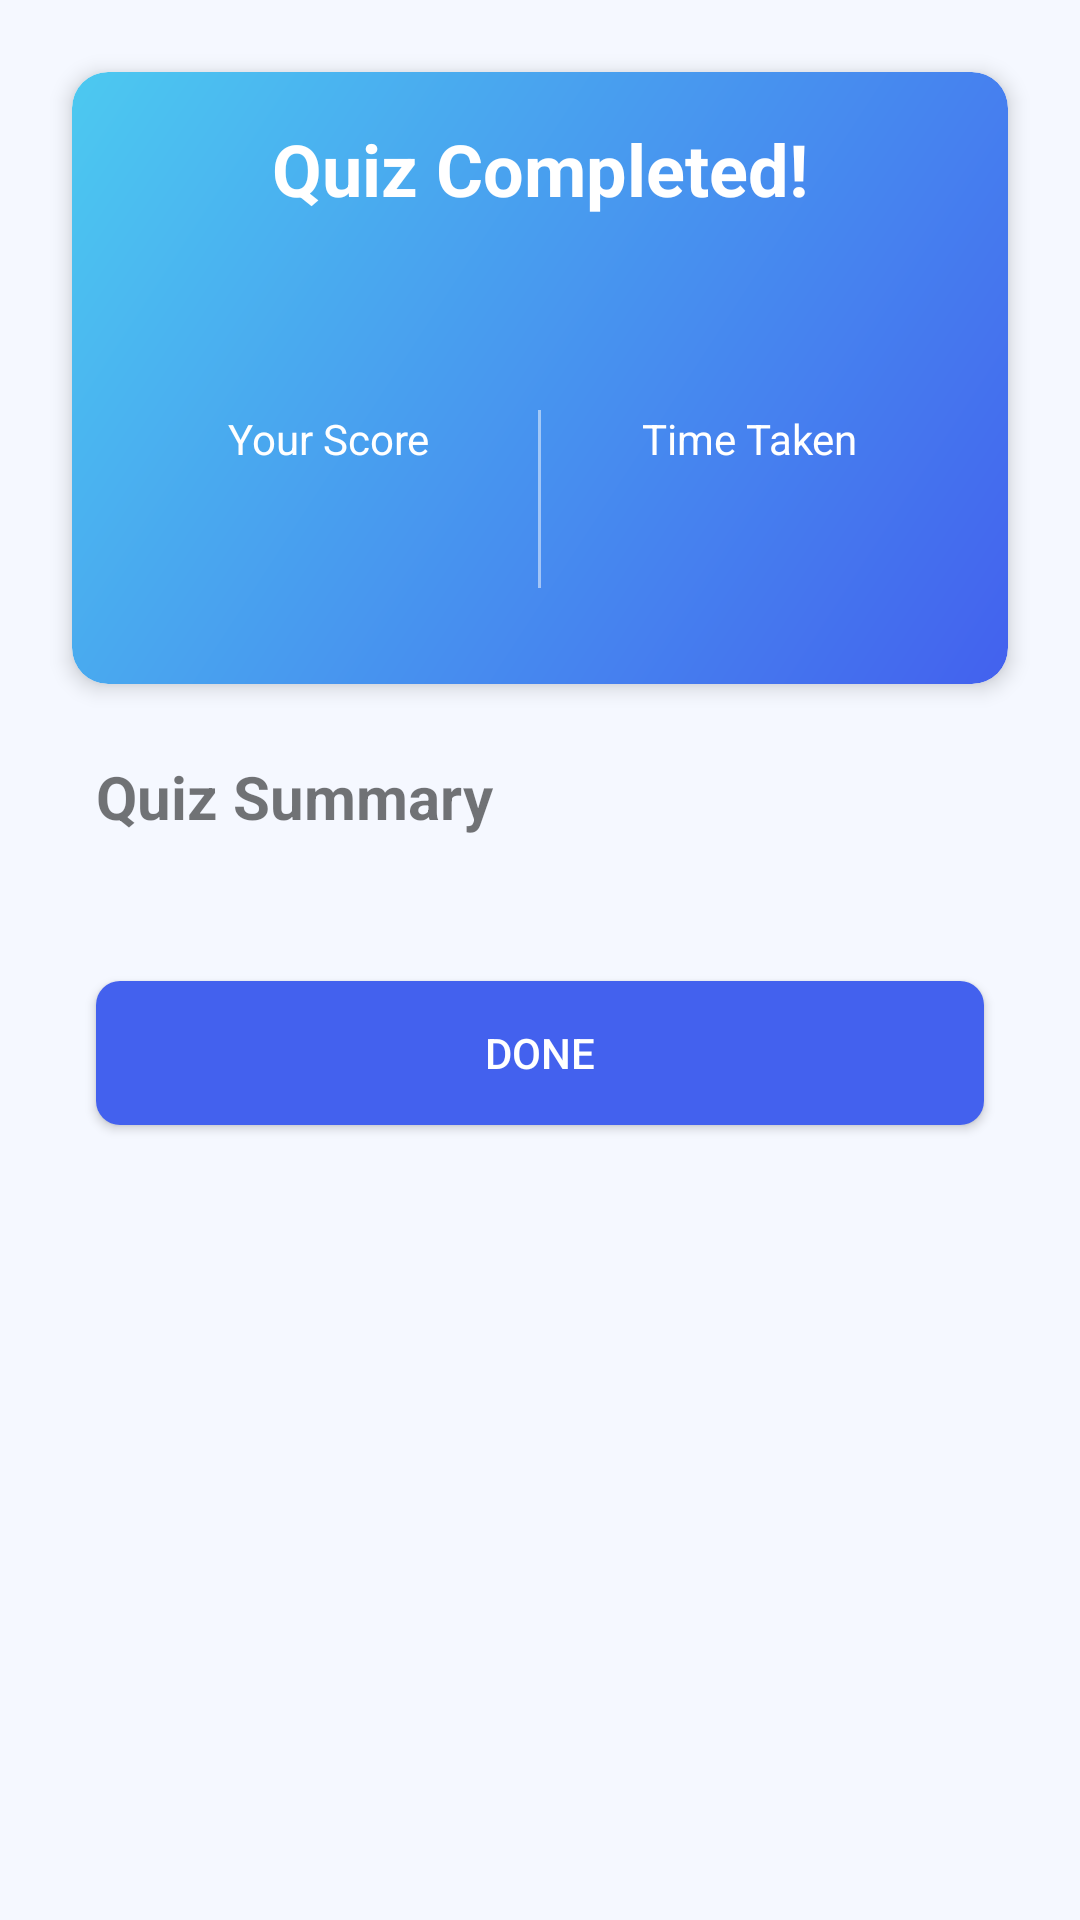

Write the Android layout XML for this screen, with the resource values it uses.
<!-- AndroidManifest.xml: application theme AppTheme -->
<!-- res/layout/activity_quiz_result.xml -->
<ScrollView android:layout_width="match_parent" android:layout_height="match_parent" android:background="#f5f8ff" xmlns:android="http://schemas.android.com/apk/res/android" xmlns:app="http://schemas.android.com/apk/res-auto"><LinearLayout android:layout_width="match_parent" android:layout_height="wrap_content" android:orientation="vertical" android:padding="16dp"><androidx.cardview.widget.CardView android:layout_width="match_parent" android:layout_height="wrap_content" android:layout_margin="8dp" app:cardCornerRadius="12dp" app:cardElevation="4dp"><LinearLayout android:layout_width="match_parent" android:layout_height="wrap_content" android:orientation="vertical" android:padding="16dp" android:background="@drawable/result_background"><TextView android:layout_width="match_parent" android:layout_height="wrap_content" android:text="Quiz Completed!" android:textSize="24sp" android:textStyle="bold" android:textColor="#FFFFFF" android:gravity="center" android:layout_marginBottom="16dp" /><TextView android:id="@+id/quizTitleTextView" android:layout_width="match_parent" android:layout_height="wrap_content" android:textSize="18sp" android:textColor="#FFFFFF" android:gravity="center" android:layout_marginBottom="24dp" /><LinearLayout android:layout_width="match_parent" android:layout_height="wrap_content" android:orientation="horizontal" android:layout_marginBottom="16dp"><LinearLayout android:layout_width="0dp" android:layout_height="wrap_content" android:layout_weight="1" android:orientation="vertical" android:gravity="center"><TextView android:layout_width="wrap_content" android:layout_height="wrap_content" android:text="Your Score" android:textColor="#FFFFFF" android:layout_marginBottom="8dp" /><TextView android:id="@+id/scoreTextView" android:layout_width="wrap_content" android:layout_height="wrap_content" android:textSize="24sp" android:textStyle="bold" android:textColor="#FFFFFF" /></LinearLayout><View android:layout_width="1dp" android:layout_height="match_parent" android:background="#80FFFFFF" /><LinearLayout android:layout_width="0dp" android:layout_height="wrap_content" android:layout_weight="1" android:orientation="vertical" android:gravity="center"><TextView android:layout_width="wrap_content" android:layout_height="wrap_content" android:text="Time Taken" android:textColor="#FFFFFF" android:layout_marginBottom="8dp" /><TextView android:id="@+id/timeTextView" android:layout_width="wrap_content" android:layout_height="wrap_content" android:textSize="24sp" android:textStyle="bold" android:textColor="#FFFFFF" /></LinearLayout></LinearLayout></LinearLayout></androidx.cardview.widget.CardView><TextView android:layout_width="match_parent" android:layout_height="wrap_content" android:text="Quiz Summary" android:textSize="20sp" android:textStyle="bold" android:padding="16dp" /><androidx.recyclerview.widget.RecyclerView android:id="@+id/questionsRecyclerView" android:layout_width="match_parent" android:layout_height="wrap_content" android:layout_marginBottom="16dp" /><Button android:id="@+id/doneButton" android:layout_width="match_parent" android:layout_height="wrap_content" android:text="Done" android:textColor="#FFFFFF" android:padding="12dp" android:layout_margin="16dp" android:background="@drawable/button_background" /></LinearLayout></ScrollView>
<!-- resources referenced by this layout -->
<resources>
  <!-- drawable button_background (drawable) -->
  <shape android:shape="rectangle" xmlns:android="http://schemas.android.com/apk/res/android"><solid android:color="#4361ee" /><corners android:radius="8dp" /></shape>
  <!-- drawable result_background (drawable) -->
  <shape android:shape="rectangle" xmlns:android="http://schemas.android.com/apk/res/android"><gradient android:startColor="#4361ee" android:endColor="#4cc9f0" android:angle="135" /><corners android:radius="12dp" /></shape>
  <style name="AppTheme" parent="Theme.AppCompat.Light.DarkActionBar"><item name="colorPrimary">@color/colorPrimary</item><item name="colorPrimaryDark">@color/colorPrimaryDark</item><item name="colorAccent">@color/colorAccent</item></style>
  <color name="colorPrimary">#4361ee</color>
  <color name="colorPrimaryDark">#3a56d4</color>
  <color name="colorAccent">#4cc9f0</color>
</resources>
